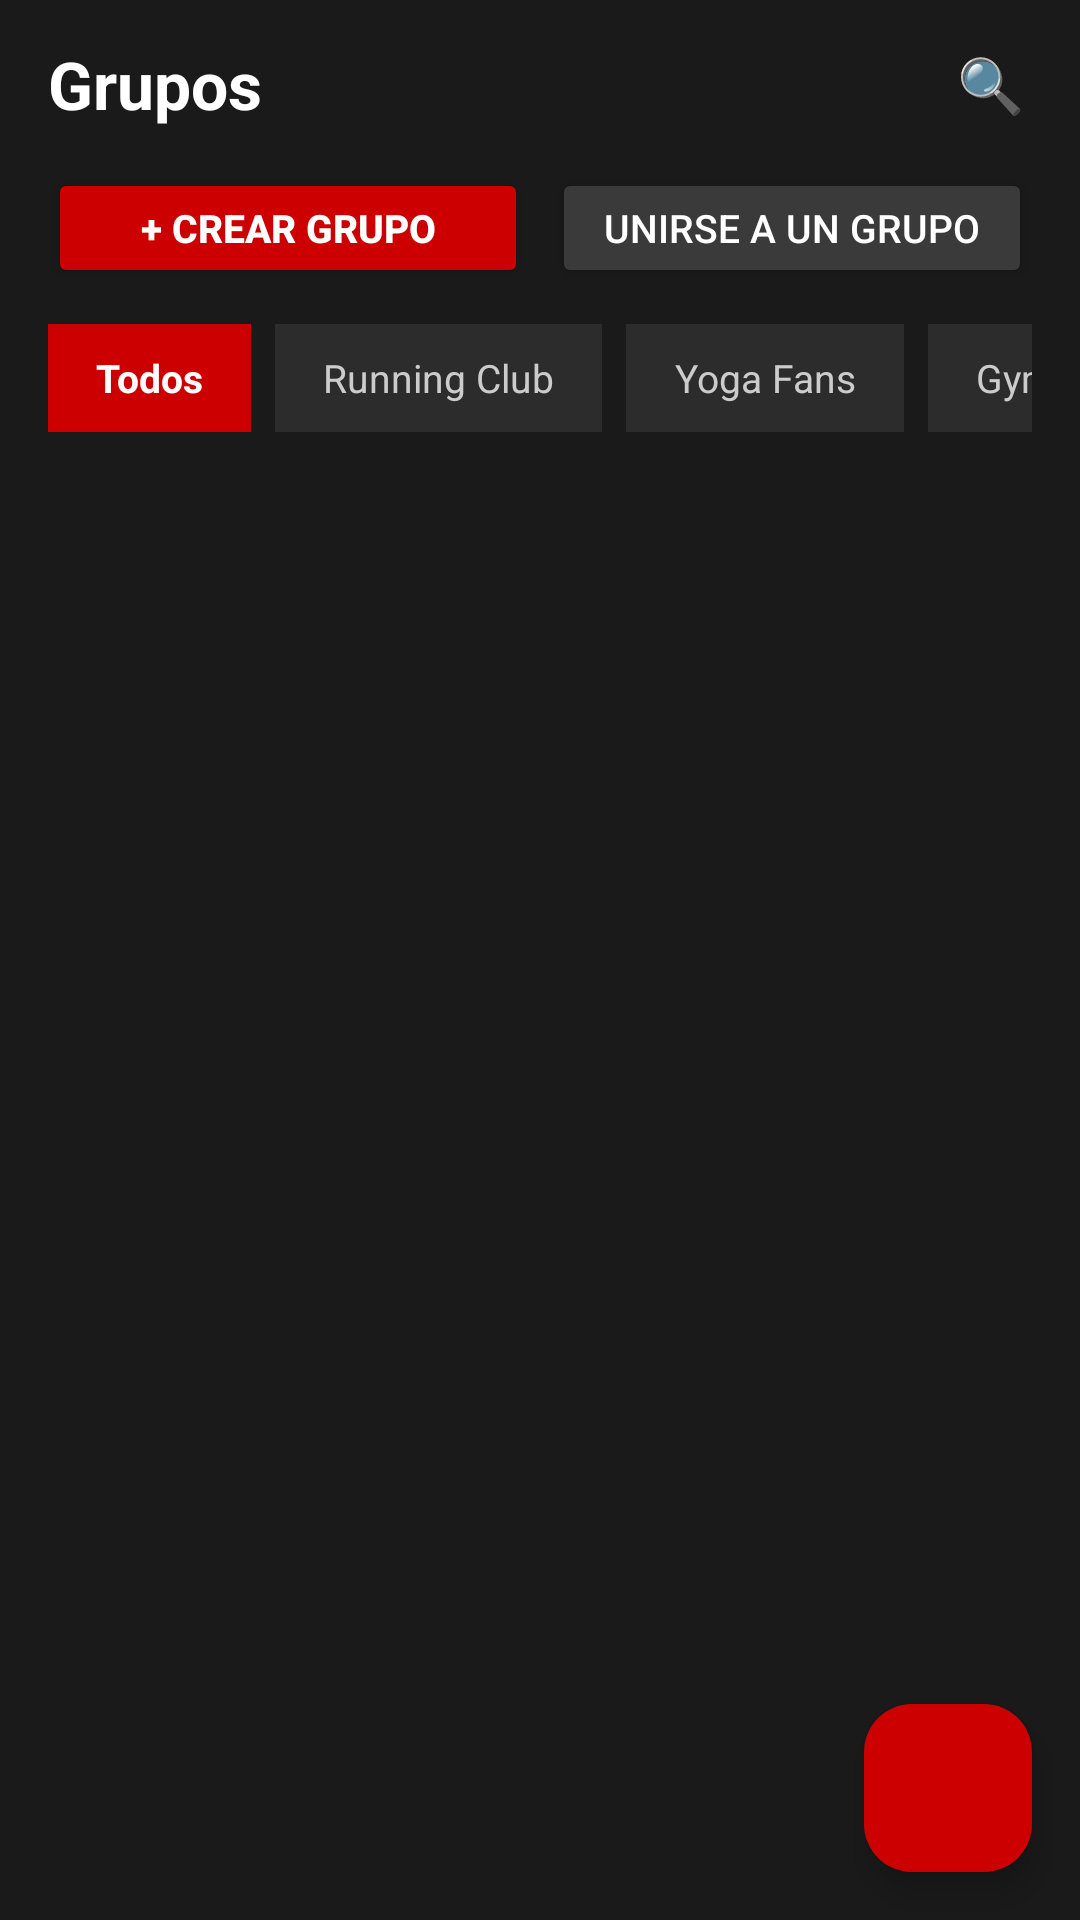

Reconstruct the res/layout file that produces this screen, plus the resources it refers to.
<!-- AndroidManifest.xml: application theme Theme.FitSync -->
<!-- res/layout/fragment_groups.xml -->
<?xml version="1.0" encoding="utf-8"?>
<androidx.coordinatorlayout.widget.CoordinatorLayout
    xmlns:android="http://schemas.android.com/apk/res/android"
    xmlns:app="http://schemas.android.com/apk/res-auto"
    android:layout_width="match_parent"
    android:layout_height="match_parent"
    android:background="#1A1A1A">

    <LinearLayout
        android:layout_width="match_parent"
        android:layout_height="match_parent"
        android:orientation="vertical">

        
        <LinearLayout
            android:layout_width="match_parent"
            android:layout_height="56dp"
            android:orientation="horizontal"
            android:gravity="center_vertical"
            android:paddingStart="16dp"
            android:paddingEnd="16dp">

            <TextView
                android:layout_width="0dp"
                android:layout_height="wrap_content"
                android:layout_weight="1"
                android:text="Grupos"
                android:textColor="#FFFFFF"
                android:textSize="22sp"
                android:textStyle="bold" />

            
            <TextView
                android:layout_width="28dp"
                android:layout_height="28dp"
                android:gravity="center"
                android:text="🔍"
                android:textSize="18sp" />

        </LinearLayout>

        
        <LinearLayout
            android:layout_width="match_parent"
            android:layout_height="wrap_content"
            android:orientation="horizontal"
            android:paddingStart="16dp"
            android:paddingEnd="16dp"
            android:paddingBottom="12dp">

            <Button
                android:id="@+id/btnCreateGroup"
                android:layout_width="0dp"
                android:layout_height="40dp"
                android:layout_weight="1"
                android:layout_marginEnd="8dp"
                android:text="+ Crear Grupo"
                android:textColor="#FFFFFF"
                android:textSize="13sp"
                android:textStyle="bold"
                android:backgroundTint="#CC0000"
                app:cornerRadius="20dp" />

            <Button
                android:id="@+id/btnJoinGroup"
                android:layout_width="0dp"
                android:layout_height="40dp"
                android:layout_weight="1"
                android:text="Unirse a un Grupo"
                android:textColor="#FFFFFF"
                android:textSize="13sp"
                android:backgroundTint="#3A3A3A"
                app:cornerRadius="20dp" />

        </LinearLayout>

        
        <HorizontalScrollView
            android:layout_width="match_parent"
            android:layout_height="wrap_content"
            android:scrollbars="none"
            android:paddingStart="16dp"
            android:paddingEnd="16dp"
            android:paddingBottom="12dp">

            <LinearLayout
                android:layout_width="wrap_content"
                android:layout_height="wrap_content"
                android:orientation="horizontal">

                <TextView
                    android:id="@+id/chipTodos"
                    android:layout_width="wrap_content"
                    android:layout_height="36dp"
                    android:gravity="center"
                    android:paddingStart="16dp"
                    android:paddingEnd="16dp"
                    android:text="Todos"
                    android:textColor="#FFFFFF"
                    android:textSize="13sp"
                    android:textStyle="bold"
                    android:background="#CC0000"
                    android:layout_marginEnd="8dp" />

                <TextView
                    android:id="@+id/chipRunning"
                    android:layout_width="wrap_content"
                    android:layout_height="36dp"
                    android:gravity="center"
                    android:paddingStart="16dp"
                    android:paddingEnd="16dp"
                    android:text="Running Club"
                    android:textColor="#CCCCCC"
                    android:textSize="13sp"
                    android:background="#2C2C2C"
                    android:layout_marginEnd="8dp" />

                <TextView
                    android:id="@+id/chipYoga"
                    android:layout_width="wrap_content"
                    android:layout_height="36dp"
                    android:gravity="center"
                    android:paddingStart="16dp"
                    android:paddingEnd="16dp"
                    android:text="Yoga Fans"
                    android:textColor="#CCCCCC"
                    android:textSize="13sp"
                    android:background="#2C2C2C"
                    android:layout_marginEnd="8dp" />

                <TextView
                    android:id="@+id/chipGym"
                    android:layout_width="wrap_content"
                    android:layout_height="36dp"
                    android:gravity="center"
                    android:paddingStart="16dp"
                    android:paddingEnd="16dp"
                    android:text="Gym Crew"
                    android:textColor="#CCCCCC"
                    android:textSize="13sp"
                    android:background="#2C2C2C"
                    android:layout_marginEnd="8dp" />

            </LinearLayout>

        </HorizontalScrollView>

        
        <androidx.recyclerview.widget.RecyclerView
            android:id="@+id/recyclerGroups"
            android:layout_width="match_parent"
            android:layout_height="0dp"
            android:layout_weight="1"
            android:paddingStart="16dp"
            android:paddingEnd="16dp"
            android:clipToPadding="false" />

    </LinearLayout>

    
    <com.google.android.material.floatingactionbutton.FloatingActionButton
        android:id="@+id/fabNewPost"
        android:layout_width="wrap_content"
        android:layout_height="wrap_content"
        android:layout_gravity="bottom|end"
        android:layout_margin="16dp"
        android:backgroundTint="#CC0000"
        app:elevation="6dp" />

</androidx.coordinatorlayout.widget.CoordinatorLayout>
<!-- resources referenced by this layout -->
<resources>
  <style name="Theme.FitSync" parent="Base.Theme.FitSync" />
  <style name="Base.Theme.FitSync" parent="Theme.Material3.DayNight.NoActionBar">
          
          
      </style>
</resources>
